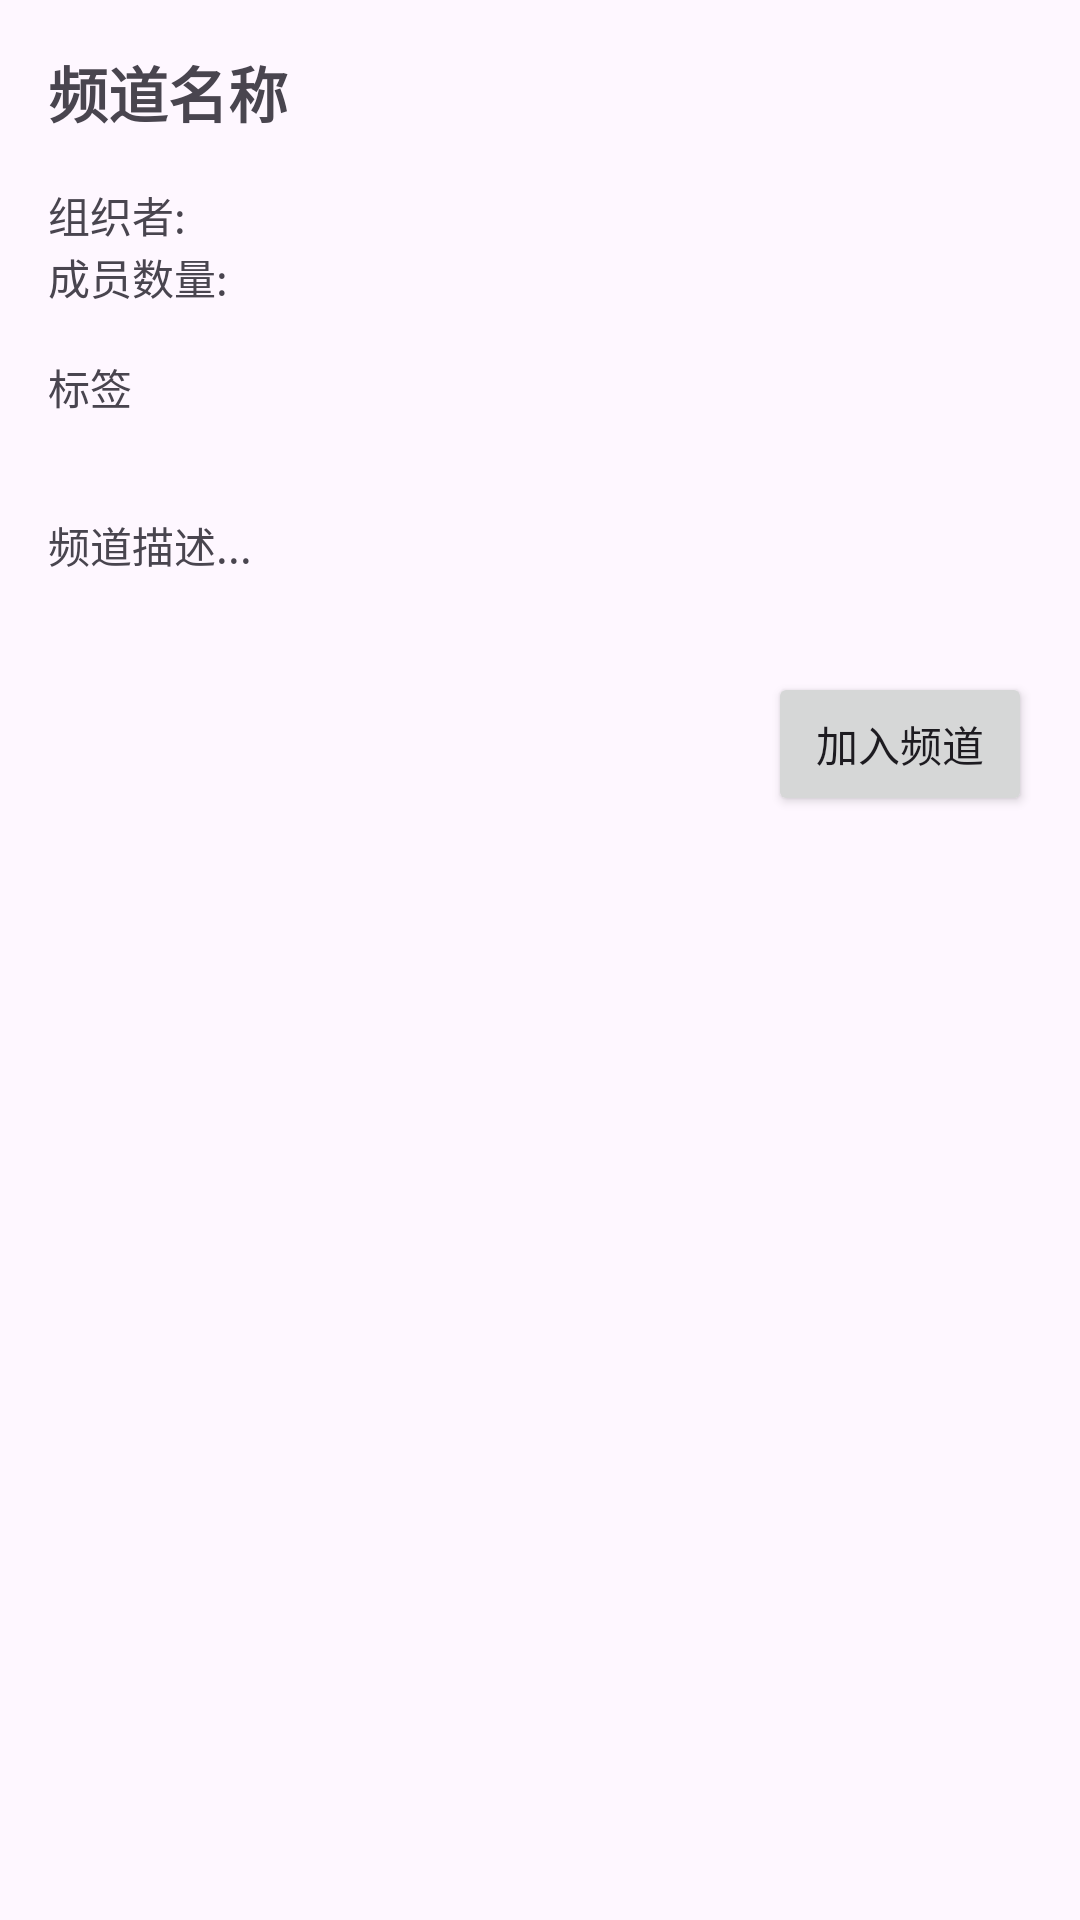

Android layout source for this screen:
<!-- AndroidManifest.xml: application theme Theme.AD_Project -->
<!-- res/layout/fragment_channel_details.xml -->
<?xml version="1.0" encoding="utf-8"?>
<androidx.core.widget.NestedScrollView
    xmlns:android="http://schemas.android.com/apk/res/android"
    xmlns:app="http://schemas.android.com/apk/res-auto"
    android:id="@+id/channelDetailScrollView"
    android:layout_width="match_parent"
    android:layout_height="match_parent">

    <androidx.constraintlayout.widget.ConstraintLayout
        android:layout_width="match_parent"
        android:layout_height="wrap_content">

        
        <TextView
            android:id="@+id/channelName"
            android:layout_width="match_parent"
            android:layout_height="wrap_content"
            android:padding="16dp"
            android:text="频道名称"
            android:textSize="20sp"
            android:textStyle="bold"
            app:layout_constraintTop_toTopOf="parent"
            app:layout_constraintStart_toStartOf="parent"
            app:layout_constraintEnd_toEndOf="parent" />

        
        <TextView
            android:id="@+id/organizerName"
            android:layout_width="wrap_content"
            android:layout_height="wrap_content"
            android:paddingStart="16dp"
            android:text="组织者: "
            android:textSize="14sp"
            app:layout_constraintTop_toBottomOf="@id/channelName"
            app:layout_constraintStart_toStartOf="parent" />

        <TextView
            android:id="@+id/memberCount"
            android:layout_width="wrap_content"
            android:layout_height="wrap_content"
            android:paddingStart="16dp"
            android:text="成员数量: "
            android:textSize="14sp"
            app:layout_constraintTop_toBottomOf="@id/organizerName"
            app:layout_constraintStart_toStartOf="parent" />

        
        <TextView
            android:id="@+id/tagsText"
            android:layout_width="match_parent"
            android:layout_height="wrap_content"
            android:padding="16dp"
            android:text="标签"
            android:textSize="14sp"
            app:layout_constraintTop_toBottomOf="@id/memberCount"
            app:layout_constraintStart_toStartOf="parent" />

        
        <TextView
            android:id="@+id/channelDescription"
            android:layout_width="match_parent"
            android:layout_height="wrap_content"
            android:padding="16dp"
            android:text="频道描述..."
            android:textSize="14sp"
            app:layout_constraintTop_toBottomOf="@id/tagsText"
            app:layout_constraintStart_toStartOf="parent"
            app:layout_constraintEnd_toEndOf="parent" />

        
        <Button
            android:id="@+id/joinButton"
            android:layout_width="wrap_content"
            android:layout_height="wrap_content"
            android:layout_margin="16dp"
            android:text="加入频道"
            app:layout_constraintTop_toBottomOf="@id/channelDescription"
            app:layout_constraintEnd_toEndOf="parent" />


        
        <ProgressBar
            android:id="@+id/progressBar"
            android:layout_width="wrap_content"
            android:layout_height="wrap_content"
            android:visibility="gone"
            app:layout_constraintBottom_toBottomOf="parent"
            app:layout_constraintEnd_toEndOf="parent"
            app:layout_constraintStart_toStartOf="parent"
            app:layout_constraintTop_toTopOf="parent" />

    </androidx.constraintlayout.widget.ConstraintLayout>
</androidx.core.widget.NestedScrollView>
<!-- resources referenced by this layout -->
<resources>
  <style name="Theme.AD_Project" parent="Base.Theme.AD_Project" />
  <style name="Base.Theme.AD_Project" parent="Theme.Material3.DayNight.NoActionBar">
          
          
      </style>
</resources>
